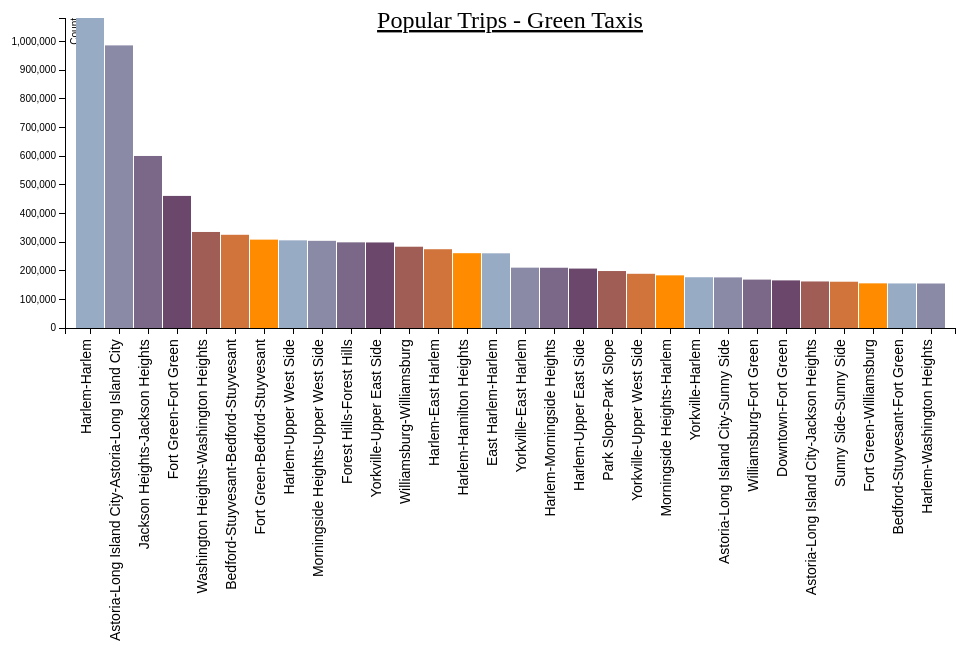
D3 v3 page, settled after 360 driven frames (6 s of simulated time); the page loaded 1 data file(s).



    var margin = {top: 20, right: 20, bottom: 320, left: 90},
            width = 1000 - margin.left - margin.right,
            height = 650 - margin.top - margin.bottom;

    var x = d3.scale.ordinal().rangeRoundBands([0, width], .05);

    var y = d3.scale.linear().range([height, 0]);
    var color = d3.scale.ordinal()
            .range(["#98abc5", "#8a89a6", "#7b6888", "#6b486b", "#a05d56", "#d0743c", "#ff8c00"]);

    var xAxis = d3.svg.axis()
            .scale(x)
            .orient("bottom");

    var yAxis = d3.svg.axis()
            .scale(y)
            .orient("left");

    var svg = d3.select("body").append("svg")
            .attr("width", width + margin.left + margin.right)
            .attr("height", height + margin.top + margin.bottom)
            .append("g")
            .attr("transform",
                    "translate(" + margin.left + "," + margin.top + ")");

    d3.csv("pplr_trips_g.csv", function(error, pplr_trips_g) {

        pplr_trips_g.forEach(function(d) {
            d.cnt = +d.cnt;
        });

        x.domain(pplr_trips_g.map(function(d) { return d.src + "-" + d.dest ; }));
        y.domain([0, d3.max(pplr_trips_g, function(d) { return d.cnt; })]);

        svg.append("text")
        .attr("x", (width / 2))             
        .attr("y", 0 - (margin.top / 2) +20)
        .attr("text-anchor", "middle")  
        .style("font-size", "24px") 
        .style("text-decoration", "underline")  
        .text("Popular Trips - Green Taxis");
        
        svg.append("g")
                .attr("class", "x axis")
                .attr("transform", "translate(0," + height + ")")
                .call(xAxis)
                .selectAll("text")
                .style("text-anchor", "end")
                .style("font-size", "14px") 
                .attr("dx", "-.8em")
                .attr("dy", "-.55em")
                .attr("transform", "rotate(-90)" );

        svg.append("g")
                .attr("class", "y axis")
                .call(yAxis)
                .append("text")
                .attr("transform", "rotate(-90)")
                .attr("y", 6)
                .attr("dy", ".71em")
                .style("text-anchor", "end")
                .text("Count");

        svg.selectAll("bar")
                .data(pplr_trips_g)
                .enter().append("rect")
                .style("fill", function (d) {
                    return color(d.cnt);
                })
                .attr("x", function(d) { return x(d.src + "-" + d.dest); })
                .attr("width", x.rangeBand())
                .attr("y", function(d) { return y(d.cnt); })
                .attr("height", function(d) { return height - y(d.cnt); });

    });



### data: pplr_trips_g.csv
src, dest, cnt
Harlem, Harlem, 1081684
Astoria-Long Island City, Astoria-Long Island City, 986099
Jackson Heights, Jackson Heights, 600253
Fort Green, Fort Green, 460866
Washington Heights, Washington Heights, 335068
Bedford-Stuyvesant, Bedford-Stuyvesant, 325245
Fort Green, Bedford-Stuyvesant, 308342
Harlem, Upper West Side, 305866
Morningside Heights, Upper West Side, 304178
Forest Hills, Forest Hills, 298893
Yorkville, Upper East Side, 298502
Williamsburg, Williamsburg, 283620
Harlem, East Harlem, 274844
Harlem, Hamilton Heights, 261031
East Harlem, Harlem, 260653
Yorkville, East Harlem, 210553
Harlem, Morningside Heights, 210269
Harlem, Upper East Side, 207368
Park Slope, Park Slope, 198787
Yorkville, Upper West Side, 189171
Morningside Heights, Harlem, 183714
Yorkville, Harlem, 177112
Astoria-Long Island City, Sunny Side, 176535
Williamsburg, Fort Green, 168873
Downtown, Fort Green, 166153
Astoria-Long Island City, Jackson Heights, 162385
Sunny Side, Sunny Side, 161477
Fort Green, Williamsburg, 155810
Bedford-Stuyvesant, Fort Green, 155475
Harlem, Washington Heights, 155256